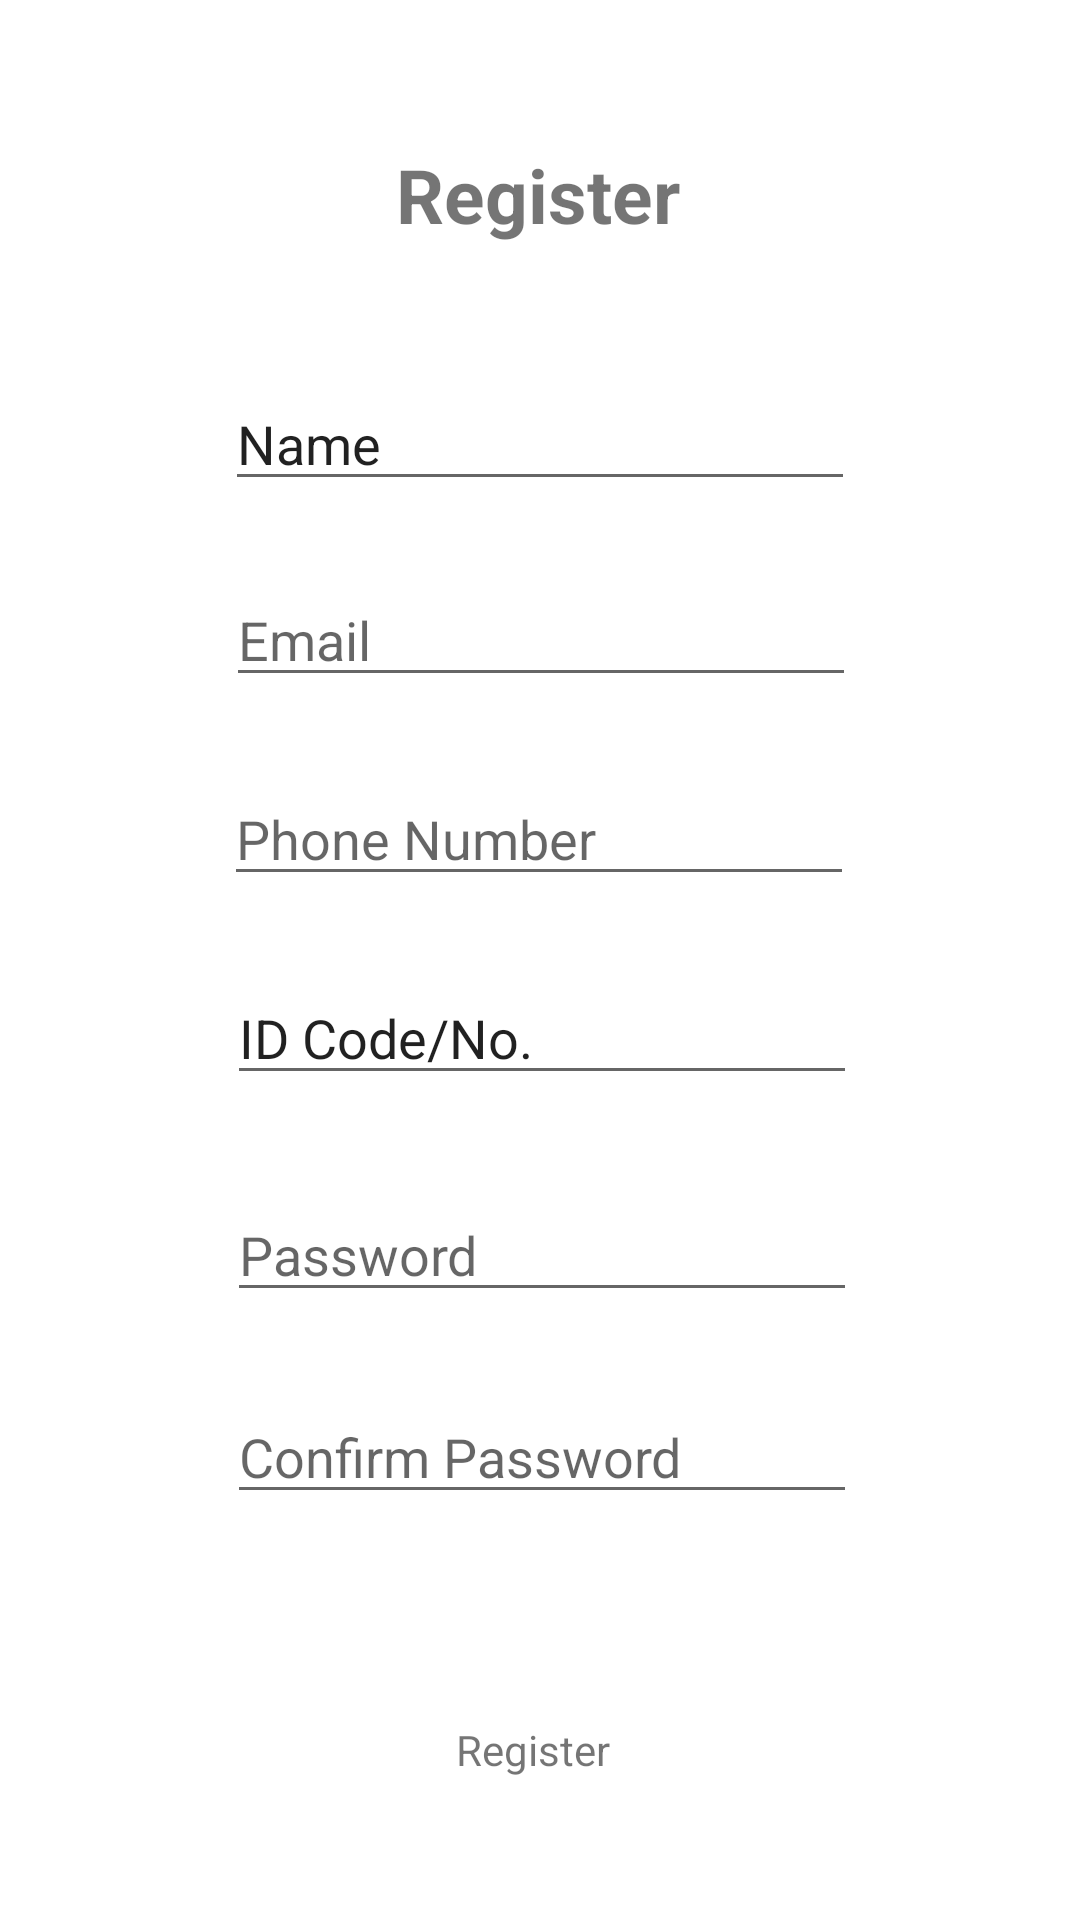

Reconstruct the res/layout file that produces this screen, plus the resources it refers to.
<!-- AndroidManifest.xml: application theme Theme.Burgos_GetSources -->
<!-- res/layout/activity_register.xml -->
<?xml version="1.0" encoding="utf-8"?>

<androidx.constraintlayout.widget.ConstraintLayout xmlns:android="http://schemas.android.com/apk/res/android"
    xmlns:app="http://schemas.android.com/apk/res-auto"
    xmlns:tools="http://schemas.android.com/tools"
    android:layout_width="match_parent"
    android:layout_height="match_parent"
    tools:context=".Register">

    <TextView
        android:id="@+id/textView3"
        android:layout_width="wrap_content"
        android:layout_height="wrap_content"
        android:layout_marginTop="48dp"
        android:text="Register"
        android:textSize="25dp"
        android:textStyle="bold"
        app:layout_constraintEnd_toEndOf="parent"
        app:layout_constraintHorizontal_bias="0.498"
        app:layout_constraintStart_toStartOf="parent"
        app:layout_constraintTop_toTopOf="parent" />

    <EditText
        android:id="@+id/name"
        android:layout_width="wrap_content"
        android:layout_height="wrap_content"
        android:layout_marginTop="44dp"
        android:ems="10"
        android:inputType="textPersonName"
        android:text="Name"
        app:layout_constraintEnd_toEndOf="parent"
        app:layout_constraintStart_toStartOf="parent"
        app:layout_constraintTop_toBottomOf="@+id/textView3" />

    <EditText
        android:id="@+id/email"
        android:layout_width="wrap_content"
        android:layout_height="wrap_content"
        android:layout_marginTop="24dp"
        android:ems="10"
        android:hint="Email"
        android:inputType="textEmailAddress"
        app:layout_constraintEnd_toEndOf="parent"
        app:layout_constraintHorizontal_bias="0.502"
        app:layout_constraintStart_toStartOf="parent"
        app:layout_constraintTop_toBottomOf="@+id/name" />

    <EditText
        android:id="@+id/phone"
        android:layout_width="wrap_content"
        android:layout_height="wrap_content"
        android:layout_marginStart="100dp"
        android:layout_marginLeft="100dp"
        android:layout_marginTop="25dp"
        android:layout_marginEnd="101dp"
        android:layout_marginRight="101dp"
        android:ems="10"
        android:hint="Phone Number"
        android:inputType="phone"
        app:layout_constraintEnd_toEndOf="parent"
        app:layout_constraintStart_toStartOf="parent"
        app:layout_constraintTop_toBottomOf="@+id/email" />

    <EditText
        android:id="@+id/id"
        android:layout_width="wrap_content"
        android:layout_height="wrap_content"
        android:layout_marginStart="101dp"
        android:layout_marginLeft="101dp"
        android:layout_marginTop="25dp"
        android:layout_marginEnd="100dp"
        android:layout_marginRight="100dp"
        android:ems="10"
        android:inputType="textPersonName"
        android:text="ID Code/No."
        app:layout_constraintEnd_toEndOf="parent"
        app:layout_constraintStart_toStartOf="parent"
        app:layout_constraintTop_toBottomOf="@+id/phone" />

    <EditText
        android:id="@+id/pass"
        android:layout_width="wrap_content"
        android:layout_height="wrap_content"
        android:layout_marginStart="101dp"
        android:layout_marginLeft="101dp"
        android:layout_marginTop="31dp"
        android:layout_marginEnd="100dp"
        android:layout_marginRight="100dp"
        android:ems="10"
        android:hint="Password"
        android:inputType="textPassword"
        app:layout_constraintEnd_toEndOf="parent"
        app:layout_constraintStart_toStartOf="parent"
        app:layout_constraintTop_toBottomOf="@+id/id" />

    <EditText
        android:id="@+id/editTextTextPassword2"
        android:layout_width="wrap_content"
        android:layout_height="wrap_content"
        android:layout_marginStart="101dp"
        android:layout_marginLeft="101dp"
        android:layout_marginTop="26dp"
        android:layout_marginEnd="100dp"
        android:layout_marginRight="100dp"
        android:ems="10"
        android:hint="Confirm Password"
        android:inputType="textPassword"
        app:layout_constraintEnd_toEndOf="parent"
        app:layout_constraintStart_toStartOf="parent"
        app:layout_constraintTop_toBottomOf="@+id/pass" />

    <TextView
        android:id="@+id/textView4"
        android:layout_width="wrap_content"
        android:layout_height="wrap_content"
        android:layout_marginStart="177dp"
        android:layout_marginLeft="177dp"
        android:layout_marginTop="69dp"
        android:layout_marginEnd="182dp"
        android:layout_marginRight="182dp"
        android:text="Register"
        app:layout_constraintEnd_toEndOf="parent"
        app:layout_constraintStart_toStartOf="parent"
        app:layout_constraintTop_toBottomOf="@+id/editTextTextPassword2" />


</androidx.constraintlayout.widget.ConstraintLayout>
<!-- resources referenced by this layout -->
<resources>
  <style name="Theme.Burgos_GetSources" parent="Theme.MaterialComponents.DayNight.DarkActionBar">
          
          <item name="colorPrimary">@color/purple_500</item>
          <item name="colorPrimaryVariant">@color/purple_700</item>
          <item name="colorOnPrimary">@color/white</item>
          
          <item name="colorSecondary">@color/teal_200</item>
          <item name="colorSecondaryVariant">@color/teal_700</item>
          <item name="colorOnSecondary">@color/black</item>
          
          <item name="android:statusBarColor" tools:targetApi="l">?attr/colorPrimaryVariant</item>
          
      </style>
  <!-- not gathered from this repository: default colours our renderer supplied (Android Studio template values) -->
  <color name="purple_500">#FF6200EE</color>
  <color name="purple_700">#FF3700B3</color>
  <color name="teal_200">#FF03DAC5</color>
  <color name="teal_700">#FF018786</color>
  <color name="black">#FF000000</color>
  <color name="white">#FFFFFFFF</color>
</resources>
